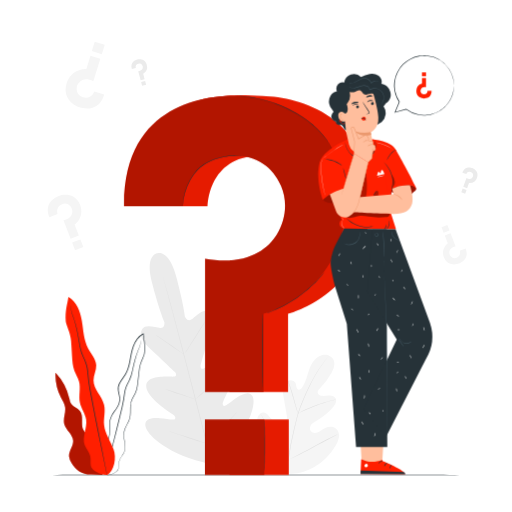
t = 0.00 s
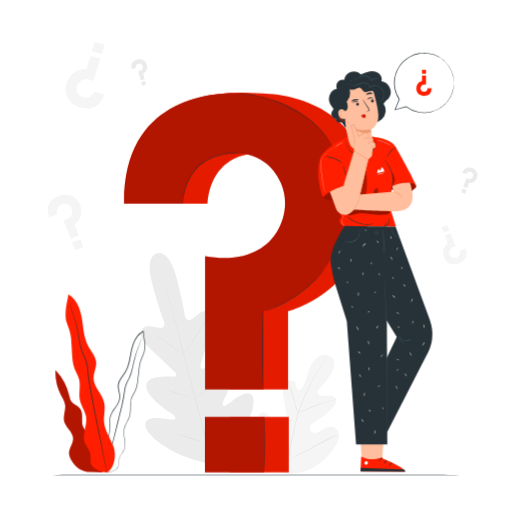
t = 0.38 s
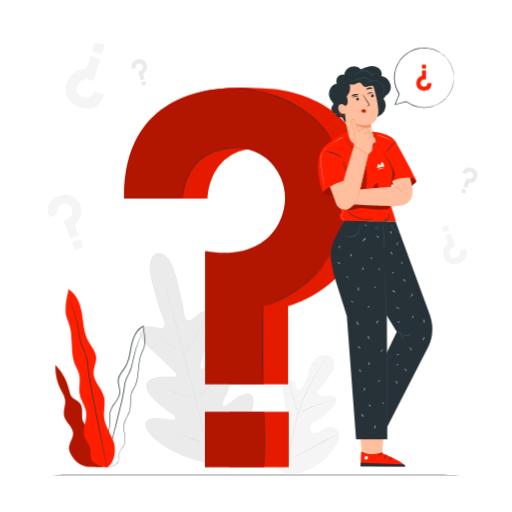
t = 1.13 s
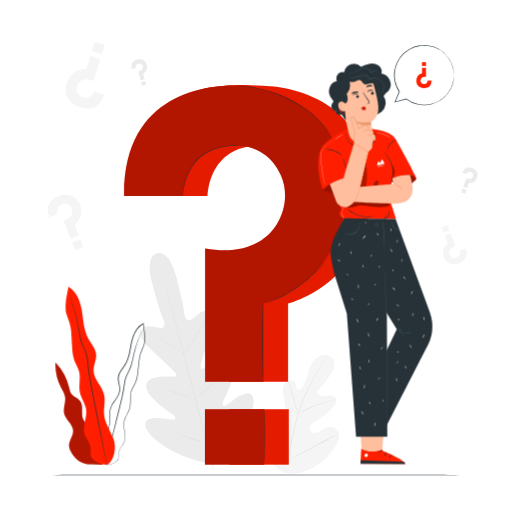
t = 1.50 s
t = 1.88 s: frame unchanged from t = 1.13 s, image omitted
t = 2.63 s: frame unchanged from t = 0.38 s, image omitted

The animated SVG that drew these frames (rendered in a browser with its animation timeline set to each time). Animation: 1 CSS @keyframes rule; one cycle of 3.00 s, repeats indefinitely.

<svg class="animated" id="freepik_stories-questions" xmlns="http://www.w3.org/2000/svg" viewBox="0 0 500 500" version="1.1" xmlns:xlink="http://www.w3.org/1999/xlink" xmlns:svgjs="http://svgjs.com/svgjs"><style>svg#freepik_stories-questions:not(.animated) .animable {opacity: 0;}svg#freepik_stories-questions.animated #freepik--Plant--inject-3 {animation: 3s Infinite  linear floating;animation-delay: 0s;}svg#freepik_stories-questions.animated #freepik--speech-bubble--inject-3 {animation: 3s Infinite  linear floating;animation-delay: 0s;}svg#freepik_stories-questions.animated #freepik--question-mark--inject-3 {animation: 3s Infinite  linear floating;animation-delay: 0s;}svg#freepik_stories-questions.animated #freepik--Character--inject-3 {animation: 3s Infinite  linear floating;animation-delay: 0s;}            @keyframes floating {                0% {                    opacity: 1;                    transform: translateY(0px);                }                50% {                    transform: translateY(-10px);                }                100% {                    opacity: 1;                    transform: translateY(0px);                }            }        </style><g id="freepik--background-complete--inject-3" class="animable" style="transform-origin: 256.551px 251.69px;"><path d="M278.44,462.06c-17.24-8.16-24.11-27.56-26.54-45.63-.41-3-1.27-6.12-.29-9s4-5.23,6.9-4.42c2.41.67,3.82,3.09,5.43,5a17.66,17.66,0,0,0,8.16,5.52c2.08.67,4.55.88,6.26-.48,2.34-1.87,2-5.49,1.52-8.47Q278.41,396.29,277,388a28.24,28.24,0,0,1-.59-9c.44-3,2.05-6,4.75-7.24s6.49-.23,7.58,2.59a28.31,28.31,0,0,1,.72,3.69c.29,1.23,1.1,2.5,2.33,2.65s2.3-.9,3.05-1.93c2.56-3.53,4-7.76,5.3-11.95s2.52-8.46,4.76-12.22,5.66-7,9.89-8,9.23.9,11,4.91.06,8.7-2,12.56A67.69,67.69,0,0,1,312.1,379.6a5.57,5.57,0,0,0-1.9,2.88c-.31,2.1,1.91,3.76,4,4.08,2.34.36,4.72-.28,7.09-.4s5.06.48,6.32,2.53c1.73,2.84-.28,6.47-2.43,9a58,58,0,0,1-15.23,12.6c-2.06,1.17-4.25,2.27-5.76,4.11s-2.12,4.7-.7,6.62,4.29,2.13,6.51,1.31,4.07-2.41,6.12-3.6c3.84-2.24,9.18-2.86,12.41.24a9.56,9.56,0,0,1,2.41,8.18,21.93,21.93,0,0,1-3.27,8.13,58.26,58.26,0,0,1-21.58,21.36c-8.95,4.9-17.61,7.29-27.64,5.43" style="fill: rgb(245, 245, 245); transform-origin: 291.123px 404.514px;" id="el8c42plqlow5" class="animable"></path><path d="M281.17,450a270.86,270.86,0,0,1,5.74-30.57l1.92-7.93c.63-2.61,1.26-5.19,2-7.67a136,136,0,0,1,5.26-14c1.89-4.38,3.84-8.48,5.69-12.29s3.66-7.33,5.44-10.46a107,107,0,0,1,9.48-14.16c1.25-1.58,2.26-2.77,2.95-3.57.33-.38.6-.68.79-.91s.28-.3.29-.29a3,3,0,0,1-.24.33l-.76.94c-.66.82-1.64,2-2.86,3.63a113.69,113.69,0,0,0-9.31,14.23c-1.75,3.14-3.53,6.66-5.37,10.47s-3.76,7.91-5.63,12.29a134.47,134.47,0,0,0-5.2,14c-.77,2.47-1.39,5-2,7.64l-1.92,7.94a277.08,277.08,0,0,0-5.77,30.5" style="fill: rgb(224, 224, 224); transform-origin: 300.95px 399.135px;" id="elp7i5ndxc68" class="animable"></path><path d="M291,403.79a5.79,5.79,0,0,1-.51-1.23c-.3-.79-.69-2-1.15-3.41-.92-2.9-2.06-6.95-3.3-11.41s-2.43-8.49-3.4-11.36c-.48-1.44-.88-2.61-1.16-3.4a7.35,7.35,0,0,1-.39-1.27,5.84,5.84,0,0,1,.59,1.19c.35.77.8,1.92,1.33,3.34,1.07,2.86,2.32,6.87,3.57,11.35s2.3,8.4,3.14,11.44c.39,1.38.71,2.54,1,3.47A7.53,7.53,0,0,1,291,403.79Z" style="fill: rgb(224, 224, 224); transform-origin: 286.045px 387.75px;" id="elk23piuq0in" class="animable"></path><path d="M328.15,390.13a7.55,7.55,0,0,1-1.5.45c-1,.25-2.37.61-4.09,1.11-3.45,1-8.16,2.48-13.29,4.38s-9.7,3.83-13,5.31c-1.64.73-2.95,1.36-3.86,1.79a8.72,8.72,0,0,1-1.43.62,7.51,7.51,0,0,1,1.33-.82c.88-.49,2.17-1.17,3.79-2,3.23-1.58,7.79-3.57,12.93-5.48a135,135,0,0,1,13.39-4.23c1.74-.46,3.16-.76,4.15-.95A8.54,8.54,0,0,1,328.15,390.13Z" style="fill: rgb(224, 224, 224); transform-origin: 309.565px 396.96px;" id="ela04eaohest" class="animable"></path><path d="M281.52,449.23a2.61,2.61,0,0,1-.34-.43l-.89-1.27c-.77-1.12-1.84-2.75-3.13-4.79-2.6-4.08-6-9.83-9.67-16.23s-7-12.17-9.53-16.29l-3-4.89-.8-1.33a1.91,1.91,0,0,1-.25-.48s.13.13.34.42.54.76.89,1.28c.77,1.11,1.84,2.74,3.14,4.79,2.59,4.08,6,9.82,9.67,16.22s7,12.17,9.52,16.3l3,4.88c.32.53.59,1,.8,1.33A1.85,1.85,0,0,1,281.52,449.23Z" style="fill: rgb(224, 224, 224); transform-origin: 267.715px 426.375px;" id="el5pmuk33bv3f" class="animable"></path><path d="M329.7,424.18a1.86,1.86,0,0,1-.47.3l-1.39.74-5.16,2.69c-4.36,2.28-10.34,5.49-16.94,9s-12.61,6.72-17,8.9c-2.2,1.09-4,2-5.24,2.53L282,449a2.32,2.32,0,0,1-.52.2,2.15,2.15,0,0,1,.47-.3l1.4-.74,5.16-2.7c4.35-2.27,10.33-5.48,16.93-9s12.62-6.71,17-8.89c2.2-1.09,4-2,5.24-2.53l1.44-.66A2,2,0,0,1,329.7,424.18Z" style="fill: rgb(224, 224, 224); transform-origin: 305.59px 436.69px;" id="el69dmp0ivxrv" class="animable"></path><path d="M153.4,247.41s-11.88,1.65-5.21,27.67,12.33,39.44,12.33,39.44.89,5.89-3.86,5.71-14.44-4-17.73,1.09c-3.4,5.32-.42,11.72,7,18.43s23.24,22,24.66,23.39,2.46,4.25-.8,4.64-26.38-2.32-27,8.73,23.21,26.33,25.78,28.05,3,3.06,2.4,4.56-8.26-.15-14.87-.66-14.37.08-14.2,6.48,12.69,22.6,49.19,34.64l17.29,4.47,12.77-12.58c25.7-28.59,28.51-48.86,25.48-54.5s-10-2.29-15.54,1.43-11.34,9-12.58,8-1.56-2.38-.18-5.15,14.47-27.87,8.43-37.15S202,358.64,199,359.91s-3.54-1.75-3-3.63,6.64-23,9.78-32.55,2.54-16.57-3.06-19.49c-5.4-2.81-11.89,5.35-15.93,7.87s-6.18-3-6.18-3-1.76-14.45-8.9-40.35-18.53-21.26-18.53-21.26" style="fill: rgb(235, 235, 235); transform-origin: 192.571px 350.614px;" id="elvoxzbupmdyp" class="animable"></path><path d="M208.37,458.35c-5.17-19-13.8-53-21.35-82.19s-14.41-55.51-19.49-74.57c-2.54-9.52-4.6-17.22-6-22.57-.7-2.65-1.25-4.72-1.63-6.14l-.42-1.6c-.09-.36-.12-.55-.12-.55s.07.17.18.53.26.91.46,1.59c.41,1.42,1,3.47,1.74,6.11,1.5,5.31,3.62,13,6.2,22.52,5.17,19,12.1,45.41,19.65,74.54s16.11,63.16,21.19,82.22" style="fill: rgb(224, 224, 224); transform-origin: 184.07px 364.54px;" id="ele40mwziz95" class="animable"></path><path d="M152.27,327.26a6.46,6.46,0,0,1,1.14.61c.71.42,1.73,1.06,3,1.86,2.49,1.61,5.88,3.92,9.57,6.53l9.42,6.72,2.87,2a5.68,5.68,0,0,1,1,.79,6.29,6.29,0,0,1-1.15-.61c-.71-.42-1.73-1.06-3-1.87-2.47-1.63-5.83-4-9.52-6.6l-9.47-6.65-2.88-2A5.87,5.87,0,0,1,152.27,327.26Z" style="fill: rgb(224, 224, 224); transform-origin: 165.77px 336.515px;" id="elw0i44kch9dd" class="animable"></path><path d="M180.72,344.94c-.13-.08,4.32-7.27,9.93-16.06s10.28-15.85,10.41-15.77-4.32,7.28-9.94,16.07S180.85,345,180.72,344.94Z" style="fill: rgb(224, 224, 224); transform-origin: 190.89px 329.025px;" id="el7zjm9fjqu7o" class="animable"></path><path d="M190.3,390.22a5.27,5.27,0,0,1,.95-.92l2.69-2.36c2.27-2,5.4-4.76,8.74-7.94s6.28-6.15,8.38-8.32c1-1,1.82-1.89,2.49-2.57a6.91,6.91,0,0,1,1-.91,5.25,5.25,0,0,1-.8,1.05c-.54.65-1.35,1.57-2.37,2.69-2,2.25-4.92,5.28-8.28,8.46s-6.52,5.92-8.86,7.84c-1.18,1-2.14,1.72-2.82,2.23A6.11,6.11,0,0,1,190.3,390.22Z" style="fill: rgb(224, 224, 224); transform-origin: 202.425px 378.71px;" id="eljfktnnrpcvk" class="animable"></path><path d="M161.05,379.89a5,5,0,0,1,1.18.29l3.17,1c2.66.85,6.33,2.06,10.37,3.42s7.69,2.64,10.32,3.59l3.11,1.14a5.4,5.4,0,0,1,1.11.49,4.61,4.61,0,0,1-1.18-.28l-3.17-1c-2.66-.85-6.33-2.06-10.37-3.43s-7.69-2.64-10.32-3.58l-3.11-1.15A4.53,4.53,0,0,1,161.05,379.89Z" style="fill: rgb(224, 224, 224); transform-origin: 175.68px 384.855px;" id="elcvm3gjwbzmv" class="animable"></path><path d="M164.43,420.94a7.94,7.94,0,0,1,1.51.38l4.06,1.24c3.42,1.07,8.13,2.58,13.33,4.29s9.89,3.27,13.28,4.44l4,1.4a10.22,10.22,0,0,1,1.45.59,7.91,7.91,0,0,1-1.52-.38l-4.06-1.24c-3.42-1.07-8.13-2.58-13.33-4.29s-9.89-3.28-13.27-4.44l-4-1.41A8.65,8.65,0,0,1,164.43,420.94Z" style="fill: rgb(224, 224, 224); transform-origin: 183.245px 427.11px;" id="eli3bh44ahep8" class="animable"></path><path d="M201.24,432.73a8.94,8.94,0,0,1,1.17-1.19l3.31-3.11c2.79-2.63,6.63-6.28,10.76-10.43s7.78-8,10.4-10.8l3.1-3.32a10.62,10.62,0,0,1,1.19-1.18,8.86,8.86,0,0,1-1,1.32c-.68.83-1.7,2-3,3.44-2.55,2.88-6.15,6.78-10.3,10.93s-8,7.77-10.88,10.33c-1.44,1.27-2.61,2.3-3.44,3A9.94,9.94,0,0,1,201.24,432.73Z" style="fill: rgb(224, 224, 224); transform-origin: 216.205px 417.715px;" id="elx7dvz06wpi" class="animable"></path><path d="M101.8,92.24l-9.76-3s-2.56,8.2-11.12,5.69a8.29,8.29,0,0,1-6.07-7.43A9.12,9.12,0,0,1,78,79.77c2.51-2.22,6.91-3.57,13.12-.36l6.87-22-9.65-3-4,12.89S69.7,66.57,65.05,81.48c-4.45,14.27,7.31,21.58,12.79,23.29C82,106.07,96.61,109.51,101.8,92.24Z" style="fill: rgb(245, 245, 245); transform-origin: 82.9326px 80.1759px;" id="el2j3yoce7so4" class="animable"></path><g id="elq6d7c9aqvys"><rect x="90.84" y="41.99" width="10.26" height="9.58" style="fill: rgb(245, 245, 245); transform-origin: 95.97px 46.78px; transform: rotate(-162.67deg);" class="animable" id="el4xrhaiprirj"></rect></g><path d="M128.73,67.4l3.91-1a3.43,3.43,0,0,1,2.53-4.23,3.28,3.28,0,0,1,3.6,1.21,3.61,3.61,0,0,1,.55,3.23c-.37,1.27-1.56,2.65-4.32,2.88l2.33,8.81,3.86-1-1.36-5.16a7.79,7.79,0,0,0,3.47-8.8c-1.5-5.72-7-5.69-9.17-5.12C132.45,58.61,126.84,60.52,128.73,67.4Z" style="fill: rgb(235, 235, 235); transform-origin: 135.971px 68.1374px;" id="eludl5f2ayp" class="animable"></path><g id="el24cfojd2ggp"><rect x="138.21" y="79.5" width="4.06" height="3.79" style="fill: rgb(235, 235, 235); transform-origin: 140.24px 81.395px; transform: rotate(-15.0049deg);" class="animable" id="ellf1wkkeq93l"></rect></g><path d="M451.54,168.61l3.8,1.37a3.44,3.44,0,0,1,4.5-2,3.26,3.26,0,0,1,2.26,3,3.63,3.63,0,0,1-1.38,3c-1,.83-2.79,1.28-5.19-.1l-3.11,8.57,3.76,1.36,1.82-5a7.81,7.81,0,0,0,7.87-5.26c2-5.56-2.51-8.65-4.64-9.42C459.6,163.49,453.9,161.88,451.54,168.61Z" style="fill: rgb(235, 235, 235); transform-origin: 458.955px 173.65px;" id="elo3y6sxuaq5" class="animable"></path><g id="elzh9xhz1fmbg"><rect x="451.01" y="184.77" width="4.06" height="3.79" style="fill: rgb(235, 235, 235); transform-origin: 453.04px 186.665px; transform: rotate(19.91deg);" class="animable" id="el4oi4trvz5ff"></rect></g><path d="M48.26,212.13l8-3.1s-2.6-6.75,4.37-9.58a7,7,0,0,1,7.9,1.73,7.73,7.73,0,0,1,1.94,6.73c-.5,2.78-2.7,6-8.49,7.11l7,18.13,8-3.06-4.1-10.62s10-7.18,5.31-19.48C73.64,188.23,62,189.57,57.53,191.3,54.08,192.63,42.64,198,48.26,212.13Z" style="fill: rgb(245, 245, 245); transform-origin: 63.087px 211.66px;" id="elsrvhw0m3u7" class="animable"></path><g id="el2l576fy2hch"><rect x="71.58" y="235.07" width="8.65" height="8.08" style="fill: rgb(245, 245, 245); transform-origin: 75.905px 239.11px; transform: rotate(-21.07deg);" class="animable" id="eljtiklwrisz"></rect></g><path d="M454.67,242.64l-5.7,2.19s1.84,4.79-3.1,6.79a5,5,0,0,1-5.6-1.22,5.47,5.47,0,0,1-1.37-4.77c.36-2,1.92-4.24,6-5L440,227.74l-5.64,2.17,2.9,7.53a11.79,11.79,0,0,0-3.76,13.8c3.21,8.33,11.43,7.39,14.63,6.16C450.55,256.45,458.65,252.65,454.67,242.64Z" style="fill: rgb(245, 245, 245); transform-origin: 444.193px 242.971px;" id="elsvejqpgxpba" class="animable"></path><g id="elfqltd1g5u9u"><rect x="432.01" y="220.66" width="6.13" height="5.72" style="fill: rgb(245, 245, 245); transform-origin: 435.075px 223.52px; transform: rotate(158.93deg);" class="animable" id="eljo7ifsju8rn"></rect></g></g><g id="freepik--Floor--inject-3" class="animable" style="transform-origin: 250px 463.77px;"><path d="M470.77,463.77c0,.15-98.85.26-220.76.26s-220.78-.11-220.78-.26,98.83-.26,220.78-.26S470.77,463.63,470.77,463.77Z" style="fill: rgb(38, 50, 56); transform-origin: 250px 463.77px;" id="elpm1gseu4f9" class="animable"></path></g><g id="freepik--Plant--inject-3" class="animable" style="transform-origin: 97.9208px 377.043px;"><path d="M92.64,437.8c1-3.68-1.47-7.37-4.17-10s-5.93-5.05-7.34-8.58c-2.28-5.72.78-13.12-3.1-17.89-2.29-2.8-6.39-3.74-8.42-6.74a15.23,15.23,0,0,1-1.83-5.35,54.32,54.32,0,0,0-13.53-25.32,47.22,47.22,0,0,0,5.31,24.4c1.57,3,3.51,5.92,4,9.27.85,5.43-2.19,11-.85,16.36,1.53,6.1,8.38,10.19,8.7,16.47.28,5.31-4.35,10-4,15.28A14.22,14.22,0,0,0,69.8,452c4.1,6.83,10.14,11.53,19.28,11.38l11.2.39Z" style="fill: #FF1F00; transform-origin: 77.2315px 413.845px;" id="eldgn2mgs6e9l" class="animable"></path><g id="eld7sek4wv5k"><g style="opacity: 0.3; transform-origin: 77.2315px 413.845px;" class="animable" id="elpmm5jusbkke"><path d="M92.64,437.8c1-3.68-1.47-7.37-4.17-10s-5.93-5.05-7.34-8.58c-2.28-5.72.78-13.12-3.1-17.89-2.29-2.8-6.39-3.74-8.42-6.74a15.23,15.23,0,0,1-1.83-5.35,54.32,54.32,0,0,0-13.53-25.32,47.22,47.22,0,0,0,5.31,24.4c1.57,3,3.51,5.92,4,9.27.85,5.43-2.19,11-.85,16.36,1.53,6.1,8.38,10.19,8.7,16.47.28,5.31-4.35,10-4,15.28A14.22,14.22,0,0,0,69.8,452c4.1,6.83,10.14,11.53,19.28,11.38l11.2.39Z" id="el7f3auw4ohz" class="animable" style="transform-origin: 77.2315px 413.845px;"></path></g></g><path d="M102.54,464a9,9,0,0,0,3.09-.06,19.27,19.27,0,0,0,3.63-.92,15.55,15.55,0,0,0,4.5-2.46,6.22,6.22,0,0,0,1.85-2.47,11.67,11.67,0,0,0,.52-3.34,32.52,32.52,0,0,1,.27-3.62,9.79,9.79,0,0,1,1.36-3.6c1.32-2.32,3.52-4.52,4.22-7.67s.22-6.45-.3-9.81-1-7,.26-10.52,3.66-6.67,4.89-10.61.65-8.28.91-12.51a16.5,16.5,0,0,1,1.46-6.22c.9-2,2.16-3.85,3.14-5.93,2-4.22,2.34-9,2.88-13.69.27-2.36.53-4.75.8-7.15a35.54,35.54,0,0,1,1.25-7.17,64.16,64.16,0,0,1,2.68-6.93,24.09,24.09,0,0,0,1.3-3.61,36.45,36.45,0,0,0,.36-3.86,45.81,45.81,0,0,0-.3-7.75c-.3-2.58-.77-5.14-1.05-7.73,0-.16,0-.31,0-.45l-.06-.51-.45.22a17.3,17.3,0,0,0-6,5.09,27.65,27.65,0,0,0-3.71,6.83c-1.87,4.81-2.54,9.85-3.48,14.66s-2.14,9.54-4.6,13.54c-1.23,2-2.72,3.82-4,5.76a15.78,15.78,0,0,0-2.78,6.38c-.67,4.74,1.94,8.9,1.4,13.1a14.49,14.49,0,0,1-2,5.81c-1,1.79-2.21,3.45-3.35,5.11a32.76,32.76,0,0,0-3,5.17,16.27,16.27,0,0,0-1.38,5.61c-.27,3.78.26,7.36,0,10.74a24.75,24.75,0,0,1-2.77,9.21c-1.35,2.75-2.86,5.24-4.12,7.66-.63,1.2-1.22,2.38-1.7,3.57a17.87,17.87,0,0,0-1,3.54,22.2,22.2,0,0,0-.08,6.39,16.11,16.11,0,0,0,3.2,8.15,8.11,8.11,0,0,0,.91,1,4.55,4.55,0,0,0,.73.62c.42.31.64.45.64.45a13.93,13.93,0,0,1-2.17-2.14,16.15,16.15,0,0,1-3-8.1,22.09,22.09,0,0,1,.14-6.3,17,17,0,0,1,1-3.45,36.53,36.53,0,0,1,1.71-3.52c1.27-2.4,2.79-4.88,4.17-7.65a25,25,0,0,0,2.86-9.37c.3-3.45-.22-7.05.06-10.73a16.06,16.06,0,0,1,1.35-5.43,32.62,32.62,0,0,1,3-5.06c1.14-1.66,2.35-3.32,3.39-5.15a15,15,0,0,0,2.14-6.05c.54-4.47-2.05-8.65-1.38-13.06a15.33,15.33,0,0,1,2.69-6.1c1.27-1.91,2.77-3.73,4-5.78,2.55-4.11,3.78-8.93,4.71-13.76s1.62-9.83,3.46-14.55a26.91,26.91,0,0,1,3.61-6.64,16.59,16.59,0,0,1,5.77-4.88l-.51-.29c0,.15,0,.3.05.46.28,2.62.75,5.18,1,7.74a44.36,44.36,0,0,1,.29,7.63,37.37,37.37,0,0,1-.34,3.74,22.5,22.5,0,0,1-1.26,3.49,66.05,66.05,0,0,0-2.7,7,36.3,36.3,0,0,0-1.26,7.28c-.26,2.41-.53,4.8-.79,7.16-.54,4.71-.89,9.41-2.8,13.48-1,2-2.2,3.91-3.13,5.95a17.11,17.11,0,0,0-1.5,6.45c-.25,4.32.31,8.55-.86,12.37s-3.6,7-4.83,10.61-.78,7.43-.24,10.78,1.08,6.65.36,9.62-2.78,5.19-4.12,7.57a10.19,10.19,0,0,0-1.39,3.75,31.48,31.48,0,0,0-.24,3.66,11.2,11.2,0,0,1-.48,3.26,5.89,5.89,0,0,1-1.73,2.35,15.41,15.41,0,0,1-4.39,2.48,19.39,19.39,0,0,1-3.59,1,13.76,13.76,0,0,1-2.27.22C102.81,464,102.54,464,102.54,464Z" style="fill: rgb(38, 50, 56); transform-origin: 119.323px 394.758px;" id="elj9emqxqphwd" class="animable"></path><path d="M137.92,332.1a1.2,1.2,0,0,0-.11.34l-.24,1c-.22.89-.49,2.22-.91,3.88s-1.45,3.54-2.32,5.85a83.47,83.47,0,0,0-2.66,7.94c-.86,3-1.61,6.3-2.41,9.86a41.47,41.47,0,0,1-3.58,10.93c-.92,1.82-2,3.66-2.77,5.68a26.05,26.05,0,0,0-1.61,6.42,131.08,131.08,0,0,1-2.42,13.55c-2.24,9.17-4.38,17.91-6.33,25.87s-3.79,15.08-5.31,21.1-2.67,10.82-3.51,14.25c-.39,1.64-.7,2.93-.92,3.88-.09.41-.17.74-.23,1a1.85,1.85,0,0,0,0,.35,1.31,1.31,0,0,0,.13-.33c.07-.27.17-.59.29-1,.25-.93.6-2.22,1.05-3.85.9-3.4,2.17-8.23,3.74-14.18s3.4-13.15,5.45-21.06,4.13-16.71,6.39-25.89A124.72,124.72,0,0,0,122,384.1a25.83,25.83,0,0,1,1.56-6.27c.79-2,1.8-3.79,2.72-5.63,2-3.65,2.79-7.57,3.58-11.1s1.49-6.87,2.31-9.85,1.68-5.64,2.54-7.94,1.81-4.2,2.22-5.92.6-3,.78-3.92q.1-.62.18-1C137.92,332.22,137.94,332.1,137.92,332.1Z" style="fill: rgb(38, 50, 56); transform-origin: 120.255px 398.05px;" id="elr4d0o8c1ptn" class="animable"></path><path d="M104.52,464.05c7.31-4.35,9.41-17.55,6.36-25.49s-8.39-15.2-9.21-23.67c-.64-6.51,1.5-13.19,0-19.55-2.05-8.59-10.43-15.24-10.33-24.07.05-4.95,2.87-9.61,2.64-14.56-.27-6.06-4.93-10.88-7.81-16.22-4.42-8.19-4.71-17.86-6.22-27s-5-19-13.14-23.51c-1.2,7.79-3.25,13.13-2.61,23.68.24,3.79,4.64,11,5.24,19.35.36,5,.6,9.94.91,14.9s.61,9.76,2.34,14.28c1.33,3.47,3.46,6.62,4.45,10.2,1.85,6.73-.59,14,.91,20.84,1.27,5.78,5.27,10.75,6.09,16.61,1.14,8.23-4.18,16.79-1.46,24.64,1.36,3.9,4.56,7,5.47,11.05.71,3.12-.06,6.43.58,9.56,1,5.06,10.66,9,15.81,8.67" style="fill: #FF1F00; transform-origin: 88.1561px 377.015px;" id="eleqb56zqlvo6" class="animable"></path><path d="M68.81,297.67a2.37,2.37,0,0,0,0,.44c0,.33.1.75.16,1.28.17,1.13.36,2.78.74,4.92s1.52,4.56,2.4,7.48,1.86,6.26,2.68,10,1.54,7.91,2.27,12.38,1.53,9.34,3.75,14c1,2.33,2.18,4.67,3,7.17a32.35,32.35,0,0,1,1.54,7.9,158.1,158.1,0,0,0,2.15,17c2.24,11.54,4.37,22.53,6.31,32.54s3.89,18.94,5.45,26.5,2.84,13.6,3.73,17.86l1,4.85c.12.52.21.93.29,1.25a2.49,2.49,0,0,0,.12.43,1.83,1.83,0,0,0,0-.44c-.06-.33-.13-.74-.22-1.27-.22-1.16-.53-2.8-.92-4.88-.84-4.27-2-10.37-3.51-17.9s-3.3-16.56-5.29-26.53-4-21-6.25-32.53a159.51,159.51,0,0,1-2.16-17,32.82,32.82,0,0,0-1.59-8.06c-.89-2.54-2.06-4.89-3.09-7.21-2.2-4.59-3-9.38-3.76-13.83s-1.49-8.63-2.36-12.39-1.82-7.12-2.8-10-2.07-5.32-2.51-7.41-.65-3.77-.86-4.88c-.1-.52-.18-.94-.24-1.27A3.39,3.39,0,0,0,68.81,297.67Z" style="fill: rgb(38, 50, 56); transform-origin: 86.6065px 380.67px;" id="el4zrqa8l48vi" class="animable"></path></g><g id="freepik--speech-bubble--inject-3" class="animable" style="transform-origin: 414.007px 83.4531px;"><path d="M421.47,88.77h-4A3.39,3.39,0,0,1,414,92.18a3.22,3.22,0,0,1-3.12-2.06,3.56,3.56,0,0,1,.28-3.22c.68-1.12,2.16-2.13,4.84-1.66v-9h-3.93v5.26A7.68,7.68,0,0,0,406.56,89c0,5.82,5.22,7.17,7.46,7.17C415.73,96.21,421.55,95.8,421.47,88.77Z" style="fill: #FF1F00; transform-origin: 414.015px 86.2061px;" id="el3cnrg06dqi3" class="animable"></path><g id="elfgu10dby50q"><rect x="412.04" y="70.69" width="3.99" height="3.73" style="fill: #FF1F00; transform-origin: 414.035px 72.555px; transform: rotate(180deg);" class="animable" id="el29buptb3n3k"></rect></g><path d="M443.28,83.45a3.26,3.26,0,0,0,0-.51c0-.36,0-.85,0-1.48,0-.32,0-.69-.05-1.09s-.11-.84-.18-1.3-.14-1-.22-1.53l-.42-1.7a27.74,27.74,0,0,0-3.6-8.25,29.09,29.09,0,0,0-21.89-13.38,29.4,29.4,0,0,0-4-.08c-.67,0-1.36,0-2,.13l-2.06.31a29.69,29.69,0,0,0-8.12,2.77,31.68,31.68,0,0,0-7.29,5.31,30.35,30.35,0,0,0-5.49,7.64A27.73,27.73,0,0,0,385,79.6a18.87,18.87,0,0,0-.21,2.49,21,21,0,0,0-.05,2.51,29.51,29.51,0,0,0,4.85,15.05l0-.31c-1.39,3.47-2.76,6.88-4.1,10.2l-.24.61.63-.18,10.9-3-.26-.06A29.18,29.18,0,0,0,409,112.37a26,26,0,0,0,6.38.39,19.47,19.47,0,0,0,3.07-.29l1.49-.23c.49-.09,1-.24,1.44-.35A29.17,29.17,0,0,0,438,100.5a27.83,27.83,0,0,0,3.57-6.77c.19-.53.37-1,.54-1.52s.26-1,.37-1.45.23-.91.33-1.33.13-.83.19-1.22c.09-.77.23-1.45.26-2s0-1.08,0-1.5,0-.68,0-.91,0-.31,0-.31a1.05,1.05,0,0,0,0,.31c0,.23,0,.53-.07.91s-.06.91-.1,1.49-.19,1.26-.31,2a29,29,0,0,1-21.51,23.2c-.47.11-.94.25-1.42.34l-1.47.22a19.93,19.93,0,0,1-3,.27,26.63,26.63,0,0,1-6.26-.41,28.85,28.85,0,0,1-12.19-5.37l-.12-.1-.15,0-10.91,3,.38.43,4.11-10.19.06-.16-.09-.15a28.76,28.76,0,0,1-4.12-9.79,29.3,29.3,0,0,1-.62-4.92,20,20,0,0,1,.05-2.45,16.37,16.37,0,0,1,.2-2.43,27.06,27.06,0,0,1,2.79-9.11,30.11,30.11,0,0,1,5.35-7.48A30.88,30.88,0,0,1,401,57.89a28.79,28.79,0,0,1,7.95-2.75l2-.31c.67-.1,1.34-.09,2-.14a29.9,29.9,0,0,1,3.91.07,28.78,28.78,0,0,1,21.63,13,27.69,27.69,0,0,1,3.66,8.12l.45,1.68c.09.53.17,1,.25,1.5s.14.9.21,1.3.05.76.08,1.08c0,.62.08,1.11.11,1.47A1.69,1.69,0,0,0,443.28,83.45Z" style="fill: rgb(38, 50, 56); transform-origin: 414.007px 83.4531px;" id="el1teqi4i1qzq" class="animable"></path></g><g id="freepik--question-mark--inject-3" class="animable" style="transform-origin: 241.25px 278.424px;"><path d="M145.07,201.38h57.75s0-48.49,50.39-49.35c26.17-.46,39.74,16.69,45.26,29.82,6.4,15.25,4.46,32.63-4.12,46.78-9.79,16.15-30.89,32.38-69.81,25.52l-.37,128.67h57.11V306.54s80.09-20.7,80.09-109c0-84.45-68.29-102.69-105-103.87-20.42-.65-27.82-1.53-53.08,2.06C171.1,100.33,144.39,137.71,145.07,201.38Z" style="fill: #FF1F00; transform-origin: 253.214px 237.949px;" id="elfsw9l2mjfh4" class="animable"></path><rect x="224.01" y="409.64" width="57.96" height="54.13" style="fill: #FF1F00; transform-origin: 252.99px 436.705px;" id="eltbdl0cyi2vb" class="animable"></rect><g id="elg6wr0qnnvs"><rect x="224.01" y="409.64" width="57.96" height="54.13" style="opacity: 0.1; transform-origin: 252.99px 436.705px;" class="animable" id="el5fk8cx8a92w"></rect></g><g id="elfim1arztl1f"><path d="M145.07,201.38h57.75s0-48.49,50.39-49.35c26.17-.46,39.74,16.69,45.26,29.82,6.4,15.25,4.46,32.63-4.12,46.78-9.79,16.15-30.89,32.38-69.81,25.52l-.37,128.67h57.11V306.54s80.09-20.7,80.09-109c0-84.45-68.29-102.69-105-103.87-20.42-.65-27.82-1.53-53.08,2.06C171.1,100.33,144.39,137.71,145.07,201.38Z" style="opacity: 0.1; transform-origin: 253.214px 237.949px;" class="animable" id="elkg55km018oq"></path></g><path d="M121.14,201.38H178.9s0-48.49,50.39-49.35c26.17-.46,39.74,16.69,45.25,29.82,6.41,15.25,4.47,32.63-4.11,46.78-9.79,16.15-31.26,30.83-70.18,24V382.82h57.11V306.54s80.09-20.7,80.09-109c0-84.45-75.74-104.06-108.15-104.06C204.51,93.51,120.05,99.5,121.14,201.38Z" style="fill: #FF1F00; transform-origin: 229.29px 238.15px;" id="elyx0ylzi16pm" class="animable"></path><g id="elqwj35ruigw"><path d="M121.14,201.38H178.9s0-48.49,50.39-49.35c26.17-.46,39.74,16.69,45.25,29.82,6.41,15.25,4.47,32.63-4.11,46.78-9.79,16.15-31.26,30.83-70.18,24V382.82h57.11V306.54s80.09-20.7,80.09-109c0-84.45-75.74-104.06-108.15-104.06C204.51,93.51,120.05,99.5,121.14,201.38Z" style="opacity: 0.3; transform-origin: 229.29px 238.15px;" class="animable" id="elwtoss5mlgj"></path></g><rect x="200.09" y="409.64" width="57.96" height="54.13" style="fill: #FF1F00; transform-origin: 229.07px 436.705px;" id="ely1fr7583rk" class="animable"></rect><g id="el6nku9xkndia"><rect x="200.09" y="409.64" width="57.96" height="54.13" style="opacity: 0.3; transform-origin: 229.07px 436.705px;" class="animable" id="elxz7kpirfzlr"></rect></g><path d="M235.81,152.29a5,5,0,0,1-.86,0c-.57,0-1.39-.19-2.46-.2a49.89,49.89,0,0,0-9.06.38,64.18,64.18,0,0,0-13.07,3.07,55.92,55.92,0,0,0-7.28,3.14,38.48,38.48,0,0,0-7.13,4.61,35.24,35.24,0,0,0-5.83,6.16,60.36,60.36,0,0,0-4.37,6.62,59.19,59.19,0,0,0-5.17,12.38,50.35,50.35,0,0,0-1.74,8.9c-.12,1.06-.15,1.9-.18,2.46a4.55,4.55,0,0,1-.08.86,4.78,4.78,0,0,1,0-.86c0-.57,0-1.41.09-2.48a46,46,0,0,1,1.59-9,57.6,57.6,0,0,1,5.1-12.52,59.89,59.89,0,0,1,4.39-6.69,35,35,0,0,1,5.9-6.25,38.76,38.76,0,0,1,7.22-4.67A56,56,0,0,1,210.2,155a62.82,62.82,0,0,1,13.19-3,46,46,0,0,1,9.11-.21,21.56,21.56,0,0,1,2.46.3A6.21,6.21,0,0,1,235.81,152.29Z" style="fill: rgb(38, 50, 56); transform-origin: 207.185px 176.163px;" id="el8pbcyhc9xz" class="animable"></path><path d="M322.83,142s-.07-.07-.19-.22-.3-.41-.5-.7l-1.91-2.7c-.41-.58-.85-1.25-1.37-1.94l-1.8-2.19L315,131.72c-.75-.88-1.63-1.73-2.51-2.66s-1.78-1.92-2.8-2.87-2.11-1.92-3.23-2.92c-.56-.5-1.11-1-1.71-1.53l-1.86-1.47c-1.27-1-2.53-2-3.9-3a125.71,125.71,0,0,0-18.93-11.18l-5.27-2.38-5.23-2c-1.71-.71-3.45-1.21-5.13-1.77s-3.32-1.13-5-1.52l-4.78-1.25c-1.55-.41-3.09-.66-4.56-1s-2.89-.64-4.28-.81l-4-.58c-2.53-.43-4.85-.52-6.87-.72-1-.08-2-.19-2.83-.23l-2.38-.06-3.3-.11-.86,0-.29,0a.94.94,0,0,1,.29,0l.86,0h3.3l2.39,0c.87,0,1.82.12,2.84.19,2,.17,4.36.24,6.89.65l4,.54c1.39.16,2.81.52,4.29.79s3,.55,4.59,1l4.8,1.24c1.66.38,3.3,1,5,1.51s3.43,1,5.14,1.76l5.26,2,5.3,2.39a122.56,122.56,0,0,1,19,11.26c1.38,1,2.64,2.07,3.91,3.06L305,121.4c.6.5,1.15,1,1.71,1.54l3.22,3c1,1,1.9,2,2.79,2.91s1.74,1.8,2.49,2.69l2,2.55,1.78,2.22c.51.7.94,1.38,1.34,2,.78,1.17,1.39,2.09,1.82,2.75l.47.73A1.15,1.15,0,0,1,322.83,142Z" style="fill: rgb(38, 50, 56); transform-origin: 274.055px 117.824px;" id="elzloov3hflio" class="animable"></path><path d="M316.81,266a3.09,3.09,0,0,1-.43.6L315,268.23c-.57.73-1.29,1.6-2.18,2.57s-1.84,2.11-3,3.29-2.4,2.5-3.81,3.83-2.94,2.73-4.57,4.19a124.88,124.88,0,0,1-23.36,16.11c-1.94,1-3.77,2-5.54,2.77s-3.42,1.56-4.94,2.2-2.92,1.17-4.14,1.64-2.29.85-3.17,1.13l-2,.65a3.49,3.49,0,0,1-.72.2,3.57,3.57,0,0,1,.68-.3l2-.74c.87-.31,1.92-.71,3.13-1.21s2.61-1,4.11-1.71,3.16-1.38,4.89-2.25,3.58-1.79,5.51-2.8c3.81-2.1,7.92-4.56,12.07-7.4s7.88-5.83,11.2-8.65c1.63-1.44,3.19-2.79,4.58-4.15s2.69-2.59,3.84-3.77,2.16-2.27,3.06-3.23,1.64-1.8,2.24-2.5l1.4-1.59A4.54,4.54,0,0,1,316.81,266Z" style="fill: rgb(38, 50, 56); transform-origin: 287.19px 286.405px;" id="el0jlz7u1pemb4" class="animable"></path><path d="M256.35,378.28c-.15,0-.27-16.06-.27-35.87s.12-35.88.27-35.88.26,16.06.26,35.88S256.49,378.28,256.35,378.28Z" style="fill: rgb(38, 50, 56); transform-origin: 256.345px 342.405px;" id="eltleqdgbjcv" class="animable"></path><path d="M258.55,460.1c-.15,0-.26-11.27-.26-25.17s.11-25.18.26-25.18.26,11.27.26,25.18S258.69,460.1,258.55,460.1Z" style="fill: rgb(38, 50, 56); transform-origin: 258.55px 434.925px;" id="elisxer0uljp9" class="animable"></path></g><g id="freepik--Character--inject-3" class="animable" style="transform-origin: 366.375px 267.526px;"><path d="M315.4,193.71c-1,2,2.73,3.64,4.88,4.29a19.62,19.62,0,0,0,6.71.46c3-.16,6.07-.44,8.66-1.92a13.82,13.82,0,0,0,5.22-5.85,41.15,41.15,0,0,0,2.65-7.49S319.89,184.74,315.4,193.71Z" style="fill: #FF1F00; transform-origin: 329.377px 190.883px;" id="elokhlvlizeei" class="animable"></path><g id="elsd67ur5sxf"><g style="opacity: 0.4; transform-origin: 329.377px 190.883px;" class="animable" id="elvkgw04dits"><path d="M315.4,193.71c-1,2,2.73,3.64,4.88,4.29a19.62,19.62,0,0,0,6.71.46c3-.16,6.07-.44,8.66-1.92a13.82,13.82,0,0,0,5.22-5.85,41.15,41.15,0,0,0,2.65-7.49S319.89,184.74,315.4,193.71Z" id="el3gf05vjgz33" class="animable" style="transform-origin: 329.377px 190.883px;"></path></g></g><path d="M382.14,187.31a22.68,22.68,0,0,0,13.34,4.18,9.43,9.43,0,0,0,6.35-2c.77-.71,1.35-1.61,2.14-2.29.54-.46,1.17-.81,1.68-1.3a2.15,2.15,0,0,0,.73-1.9A3.93,3.93,0,0,0,405,181.8c-2.71-1.54-5.95-1.48-9.07-1.41a31.21,31.21,0,0,0-9.15,1.79c-2.42.82-4.95,2-6.18,4.2" style="fill: #FF1F00; transform-origin: 393.499px 185.933px;" id="el3qiue93b6lz" class="animable"></path><g id="elb1sgbkeq296"><g style="opacity: 0.4; transform-origin: 393.499px 185.94px;" class="animable" id="elmzqd9c6dlkr"><path d="M406.38,184a4.15,4.15,0,0,0-1.77-2c-2.71-1.54-5.56-1.68-8.68-1.61a31.21,31.21,0,0,0-9.15,1.79c-2.42.82-4.95,2-6.18,4.2l1.54.93a22.68,22.68,0,0,0,13.34,4.18,9.43,9.43,0,0,0,6.35-2c.77-.71,1.35-1.61,2.14-2.29.54-.46,1.17-.81,1.68-1.3A2.15,2.15,0,0,0,406.38,184Z" id="eltxosseph0z" class="animable" style="transform-origin: 393.499px 185.94px;"></path></g></g><path d="M336,223.2l49.85.66a.65.65,0,0,0,.62-.84l-5.85-18.24s.86-9.12,2.05-20.08c1.81-16.65,4.22-37.58,4.25-37.52-3.41-9.56-23.53-11.18-23.53-11.18l-22.93,1.36-.8-1.35-6.6,3.07a30.13,30.13,0,0,0-4.14,2.34c-4.36,2.91-14.86,9.6-16.78,17.05-4.43,17.25,3.07,36.5,3.07,36.5l4.82-3.77a33.84,33.84,0,0,1,3.82-2.55l9.66,25.89a4.57,4.57,0,0,0-2.1,3.32c-.08,2.1,1,4.62,4.59,5.34" style="fill: #FF1F00; transform-origin: 348.83px 179.93px;" id="elcswuh9y9ee" class="animable"></path><g id="elaen6kyq69kw"><g style="opacity: 0.3; transform-origin: 354.579px 180.309px;" class="animable" id="el8mzqhhg379a"><path d="M357.39,192.68c1.58-8.5.75-17.24-.1-25.84-2.76,7-2.66,15-5.59,21.94a9.4,9.4,0,0,0-.78,2.31,2.59,2.59,0,0,0,.66,2.26c.8.73,2,.33,3.06.21a11.94,11.94,0,0,0,2.75-.88" id="el7pfn5xv9mgn" class="animable" style="transform-origin: 354.579px 180.309px;"></path></g></g><g id="elubggciixgi"><g style="opacity: 0.4; transform-origin: 359.525px 209.392px;" class="animable" id="el9cksr9t6p26"><path d="M339,212.36c4,1.39,8.26-1.2,12.49-1.66,2.8-.3,5.6.34,8.38.79a62.86,62.86,0,0,0,17,.42,6.52,6.52,0,0,0,2.5-.65,3,3,0,0,0,1.31-2.48c-9.42-1-18.83-1.54-28.25-2.51a17.64,17.64,0,0,0-7.06.23c-2.84.88-5,3.11-7,5.32" id="elw0k8j9jz0i" class="animable" style="transform-origin: 359.525px 209.392px;"></path></g></g><path d="M404.94,180.72c-4.07-9.17-18.42-34.53-18.42-34.53l-11.11,13.93L378,187.47s5.87-6.55,22.28-6.68a8,8,0,0,1,6.1,3.22Z" style="fill: #FF1F00; transform-origin: 390.895px 166.83px;" id="el0zlih2c5wu7" class="animable"></path><path d="M338.23,175.87a37.71,37.71,0,0,1-1.88-6,37.89,37.89,0,0,1-1.36-6.11,39.68,39.68,0,0,1,1.87,6A38.64,38.64,0,0,1,338.23,175.87Z" style="fill: rgb(38, 50, 56); transform-origin: 336.61px 169.815px;" id="elbyefo1vvlkw" class="animable"></path><path d="M374.57,158.27a6.59,6.59,0,0,1,1,.87,29,29,0,0,1,2.48,2.72,26.41,26.41,0,0,1,5.31,10.86,20.49,20.49,0,0,1,.31,6.7c-.25,2.05-.64,3.85-.9,5.37s-.42,2.76-.5,3.62a6.7,6.7,0,0,1-.14,1.33,6,6,0,0,1-.06-1.35,32.42,32.42,0,0,1,.34-3.66c.21-1.53.56-3.35.79-5.36a20.69,20.69,0,0,0-.35-6.54,27.57,27.57,0,0,0-5.09-10.74C375.93,159.63,374.49,158.35,374.57,158.27Z" style="fill: rgb(38, 50, 56); transform-origin: 379.19px 174.005px;" id="el5gegz6yv3k6" class="animable"></path><path d="M364.39,221a4.26,4.26,0,0,1-1.09.32,9.73,9.73,0,0,1-1.3.25c-.51.07-1.09.18-1.74.21a25.07,25.07,0,0,1-4.58,0,29.57,29.57,0,0,1-5.5-1.1,30,30,0,0,1-5.16-2.21,26.39,26.39,0,0,1-3.79-2.57c-.52-.4-.94-.82-1.32-1.17a11.52,11.52,0,0,1-.93-.94,3.91,3.91,0,0,1-.71-.88c.07-.07,1.14,1.13,3.19,2.7a28.77,28.77,0,0,0,3.79,2.44,31.79,31.79,0,0,0,5.08,2.13,31.34,31.34,0,0,0,5.4,1.12,29.61,29.61,0,0,0,4.5.14C362.8,221.3,364.37,220.92,364.39,221Z" style="fill: rgb(38, 50, 56); transform-origin: 351.33px 217.396px;" id="el5qztubb9pug" class="animable"></path><path d="M379.78,215.32a3.48,3.48,0,0,1,.39,1.46,9,9,0,0,1-.27,3.64,6.32,6.32,0,0,1-2,3.1c-.73.61-1.29.8-1.32.75s.44-.38,1.07-1a7.08,7.08,0,0,0,1.71-3C380.16,217.63,379.59,215.33,379.78,215.32Z" style="fill: rgb(38, 50, 56); transform-origin: 378.412px 219.799px;" id="eli844knguzl" class="animable"></path><path d="M377.07,218.84a5.42,5.42,0,0,1-2.14,5.52c-.11-.11.82-1.1,1.4-2.63S376.92,218.85,377.07,218.84Z" style="fill: rgb(38, 50, 56); transform-origin: 376.054px 221.6px;" id="elq5rumrprct9" class="animable"></path><path d="M368.15,185.94a21.23,21.23,0,0,1-1.78,2.56,20.49,20.49,0,0,1-1.75,2.58,6.41,6.41,0,0,1,1.32-2.88A6.31,6.31,0,0,1,368.15,185.94Z" style="fill: rgb(38, 50, 56); transform-origin: 366.385px 188.51px;" id="eljpzhjskda08" class="animable"></path><path d="M333.93,161.72a25.09,25.09,0,0,1-2.21-1.46,28.39,28.39,0,0,0-11.81-4.41,22.28,22.28,0,0,1-2.63-.35,9.76,9.76,0,0,1,2.67,0,23.88,23.88,0,0,1,12,4.47A9.54,9.54,0,0,1,333.93,161.72Z" style="fill: rgb(38, 50, 56); transform-origin: 325.605px 158.564px;" id="el98qjnxx0vre" class="animable"></path><path d="M386.52,145.86a43.23,43.23,0,0,0-5,4.73,43,43,0,0,0-3.79,5.78,6.1,6.1,0,0,1,.69-1.94,20.17,20.17,0,0,1,2.7-4.18,19.64,19.64,0,0,1,3.66-3.37A5.88,5.88,0,0,1,386.52,145.86Z" style="fill: rgb(38, 50, 56); transform-origin: 382.125px 151.115px;" id="elrnts1aqnlp" class="animable"></path><path d="M365.94,137.62a2.19,2.19,0,0,1,.22.46,8.92,8.92,0,0,1,.47,1.4,11.77,11.77,0,0,1,0,5.42,13.34,13.34,0,0,1-4.08,6.89,13.85,13.85,0,0,1-9.2,3.28A15.61,15.61,0,0,1,344,152a17.71,17.71,0,0,1-5.11-6.19,18.75,18.75,0,0,1-1.7-5.15,11.26,11.26,0,0,1-.18-1.46,1.61,1.61,0,0,1,0-.52s.11.7.39,1.94a20.39,20.39,0,0,0,1.83,5,17.72,17.72,0,0,0,5.07,6,15.28,15.28,0,0,0,9,3,13.52,13.52,0,0,0,8.89-3.12,13.2,13.2,0,0,0,4-6.62,12.2,12.2,0,0,0,.18-5.28C366.18,138.28,365.88,137.64,365.94,137.62Z" style="fill: rgb(38, 50, 56); transform-origin: 351.968px 146.346px;" id="elbq3jk6ro39l" class="animable"></path><g id="ely4r3kyaibd"><g style="opacity: 0.3; transform-origin: 367.07px 188.752px;" class="animable" id="elnzcr5mmit7k"><path d="M369.44,187.71c0-.5-.08-1.09-.52-1.34a1,1,0,0,0-.9,0,2.47,2.47,0,0,0-.73.6,12.27,12.27,0,0,0-2.67,4.27l4.9-.43C369.49,189.8,369.47,188.74,369.44,187.71Z" id="elsx9scagh5va" class="animable" style="transform-origin: 367.07px 188.752px;"></path></g></g><g id="el9ug3eecabyq"><g style="opacity: 0.3; transform-origin: 383.952px 177.585px;" class="animable" id="elkzves0zeqp"><path d="M385.71,177.4a16.07,16.07,0,0,0-3.56-7.6c2.12,6.92,1.41,10.83.22,15.57l.26-.66C384,181.94,386.08,180.2,385.71,177.4Z" id="elkfjo6uezn28" class="animable" style="transform-origin: 383.952px 177.585px;"></path></g></g><polygon points="375.92 409.86 372.93 454.71 353.43 454.48 350.36 407.85 375.92 409.86" style="fill: rgb(255, 190, 157); transform-origin: 363.14px 431.28px;" id="elfcl9a6lo5t" class="animable"></polygon><path d="M373.48,448.81v1.3s22,8.84,22.21,13L352,462.87l.68-14.53C359.19,451.39,366,451.77,373.48,448.81Z" style="fill: #FF1F00; transform-origin: 373.845px 455.725px;" id="el99i38knh3lg" class="animable"></path><path d="M357.11,453a1.78,1.78,0,0,0-1.24,2,1.7,1.7,0,0,0,2,1.25,1.87,1.87,0,0,0,1.3-2.15,1.77,1.77,0,0,0-2.22-1.07" style="fill: rgb(255, 255, 255); transform-origin: 357.525px 454.613px;" id="elv2kvuj043h" class="animable"></path><path d="M352,462.87l.16-3.49L394,460.9s1.94.86,1.71,2.22Z" style="fill: rgb(38, 50, 56); transform-origin: 373.864px 461.25px;" id="elg3xvpbvh1n" class="animable"></path><path d="M373.64,450.23c0,.21-1.08.3-2.13,1s-1.62,1.57-1.81,1.49.13-1.32,1.42-2.12S373.69,450,373.64,450.23Z" style="fill: rgb(38, 50, 56); transform-origin: 371.645px 451.376px;" id="elouib5hvqkfh" class="animable"></path><path d="M378.21,452.15c.05.21-.88.56-1.61,1.46s-.94,1.85-1.16,1.84-.34-1.22.59-2.31S378.2,452,378.21,452.15Z" style="fill: rgb(38, 50, 56); transform-origin: 376.748px 453.769px;" id="el4xnb8xxa7wq" class="animable"></path><path d="M380.78,457.65c-.2,0-.49-1,.07-2.19s1.55-1.62,1.64-1.45-.53.8-1,1.77S381,457.63,380.78,457.65Z" style="fill: rgb(38, 50, 56); transform-origin: 381.512px 455.812px;" id="el504on03rs5q" class="animable"></path><path d="M372.36,81.85c1.13-2.8-.24-6.19-2.67-8A11.64,11.64,0,0,0,361,72.16a34.61,34.61,0,0,0-8.54,3,9.63,9.63,0,0,0-16.36,5.34,6.14,6.14,0,0,0-7.27,8.05l13.52,4.75,14.76,26a11.81,11.81,0,0,0,17.38-15.7,10.25,10.25,0,0,0,2.08-2.56,10.34,10.34,0,0,0,4.77-6.4C382.65,88.85,378.17,82.53,372.36,81.85Z" style="fill: rgb(38, 50, 56); transform-origin: 355.015px 97.029px;" id="elwz1b3wdhs59" class="animable"></path><path d="M363.41,136c-.84-4.23-1.42-7.13-1.41-7.1s8-3.1,7.42-14.23c-.28-5.54-2.39-14.27-4.35-21.35-1.76-6.38-7.71-13.41-14-11.38L332,91.24c-1.91.62-2.24,2.42-1.79,4.37l0,1,7.41,30.66,3.13,13.7a11.57,11.57,0,0,0,12.92,8.78h0A11.58,11.58,0,0,0,363.41,136Z" style="fill: rgb(255, 190, 157); transform-origin: 349.741px 115.727px;" id="el039rxtfr9b44" class="animable"></path><path d="M365,100.72a1.42,1.42,0,0,1-1,1.68,1.36,1.36,0,0,1-1.69-1,1.41,1.41,0,0,1,1-1.67A1.35,1.35,0,0,1,365,100.72Z" style="fill: rgb(38, 50, 56); transform-origin: 363.655px 101.063px;" id="elslsaak7cua" class="animable"></path><path d="M364.13,98.59c-.14.22-1.35-.33-2.83,0s-2.42,1.29-2.62,1.14,0-.43.41-.87a3.9,3.9,0,0,1,2.05-1.14,3.67,3.67,0,0,1,2.3.25C364,98.2,364.19,98.5,364.13,98.59Z" style="fill: rgb(38, 50, 56); transform-origin: 361.371px 98.6917px;" id="elq0hmzf7pt7" class="animable"></path><path d="M350.48,104a1.41,1.41,0,0,1-1,1.67,1.36,1.36,0,0,1-1.69-.94,1.42,1.42,0,0,1,1-1.68A1.36,1.36,0,0,1,350.48,104Z" style="fill: rgb(38, 50, 56); transform-origin: 349.135px 104.36px;" id="elcet05513zsm" class="animable"></path><path d="M349.75,102.12c-.13.22-1.35-.34-2.83,0s-2.42,1.28-2.62,1.14,0-.43.41-.88a3.93,3.93,0,0,1,2.05-1.13,3.75,3.75,0,0,1,2.3.24C349.59,101.73,349.82,102,349.75,102.12Z" style="fill: rgb(38, 50, 56); transform-origin: 346.992px 102.221px;" id="el3s6w2jacyzl" class="animable"></path><path d="M357.28,111.52a10.53,10.53,0,0,1,2.32-.94c.37-.12.72-.27.73-.54a2,2,0,0,0-.49-1.07l-1.73-2.66c-2.42-3.79-4.26-6.93-4.11-7s2.24,2.9,4.66,6.69l1.69,2.68a2.29,2.29,0,0,1,.51,1.45,1,1,0,0,1-.51.68,2.52,2.52,0,0,1-.62.23A9.18,9.18,0,0,1,357.28,111.52Z" style="fill: rgb(38, 50, 56); transform-origin: 357.426px 105.414px;" id="elbomguo8pgzo" class="animable"></path><path d="M362,128.9a28,28,0,0,1-15.24-.82s5.24,6.84,15.81,3.57Z" style="fill: rgb(235, 153, 110); transform-origin: 354.665px 130.308px;" id="el31tg72btos9" class="animable"></path><path d="M350,100c-.1.43-1.63.42-3.37.85s-3.12,1.08-3.4.74c-.12-.16.08-.58.61-1a5.74,5.74,0,0,1,2.44-1.21,5.87,5.87,0,0,1,2.71,0C349.7,99.51,350.07,99.8,350,100Z" style="fill: rgb(38, 50, 56); transform-origin: 346.602px 100.453px;" id="elwewktnlu1xh" class="animable"></path><path d="M363.56,93.87c-.24.4-1.52.3-3,.59s-2.65.79-3,.5c-.16-.15,0-.53.43-1a4.78,4.78,0,0,1,2.31-1.06,4.71,4.71,0,0,1,2.51.18C363.42,93.36,363.66,93.67,363.56,93.87Z" style="fill: rgb(38, 50, 56); transform-origin: 360.541px 93.9273px;" id="elvx4a4xkrzso" class="animable"></path><path d="M336.71,84.08a7.53,7.53,0,0,0,10.21,5.47c1.58-.64,3.22-1.84,4.82-1.26S354,91.15,355.53,92c2.25,1.26,5-.92,7.51-.7,2,.17,3.51,1.7,5.06,3s3.69,2.28,5.44,1.34a22.1,22.1,0,0,0-1.77-4.82,7.46,7.46,0,0,0-3.66-3.46c-.88-.35-1.83-.47-2.67-.9-1.81-.92-2.62-3-3.93-4.57a8.25,8.25,0,0,0-7-2.8c-2.16.22-4.21,1.31-6.39,1.22-1.61-.07-3.15-.79-4.76-.76-3.13,0-5.48,2.8-7.22,5.41" style="fill: rgb(38, 50, 56); transform-origin: 354.84px 87.5334px;" id="elv25nbly5clh" class="animable"></path><path d="M347.25,86.37c-1.44-.11-4.38-.41-5.35-1.43a8.44,8.44,0,0,0-8-2.64,7,7,0,0,0-5,6.66,10,10,0,0,0-7.3,7.17,11.62,11.62,0,0,0,2.5,10.51,20.82,20.82,0,0,1,1.64,2.37,16.94,16.94,0,0,0-1.78,2.7c-2.29,5.06,3.92,7,3.92,7,0,3.4,3.15,3.38,5.16,3.37s3.12,5.36,4.69,5.15l-1.59-16.57a2.06,2.06,0,0,0,.73.14c3.79.07,2.8-7.11,1.58-9a22.2,22.2,0,0,0,2.84-4.58,15.51,15.51,0,0,0,.14-7.66C342.7,89.4,347.87,86.41,347.25,86.37Z" style="fill: rgb(38, 50, 56); transform-origin: 334.27px 104.681px;" id="elz48bpvesm5" class="animable"></path><path d="M336.64,111.54a3.21,3.21,0,0,0-5.15-1.72c-1,.86-1.53,2.3-.93,4.71,1.62,6.44,7.75,3.49,7.71,3.31S337.34,114.2,336.64,111.54Z" style="fill: rgb(255, 190, 157); transform-origin: 334.289px 113.882px;" id="elshsymutq3on" class="animable"></path><path d="M335.69,115.89s-.09.11-.26.24a1.15,1.15,0,0,1-.83.23c-.74-.08-1.59-1-1.91-2.17a3.88,3.88,0,0,1-.09-1.68,1.35,1.35,0,0,1,.63-1.08.59.59,0,0,1,.74.15c.13.15.12.29.16.3s.11-.15,0-.4a.77.77,0,0,0-.35-.34.88.88,0,0,0-.66,0,1.65,1.65,0,0,0-.93,1.29,4,4,0,0,0,.07,1.9,3,3,0,0,0,2.33,2.37,1.26,1.26,0,0,0,1-.43C335.72,116.05,335.72,115.9,335.69,115.89Z" style="fill: rgb(235, 153, 110); transform-origin: 333.907px 113.888px;" id="elhdjs8nchuni" class="animable"></path><path d="M371.17,102.55s.59-.45,1.41-1.45a9.57,9.57,0,0,0,2-5,9.22,9.22,0,0,0-.36-3.7,7.94,7.94,0,0,0-2.29-3.56A9.42,9.42,0,0,0,362.75,87c-.3.1-.58.25-.86.37s-.53.3-.79.45l-.4.22v-.44a3.22,3.22,0,0,0-.81-2.1A5.15,5.15,0,0,0,358,84.22a6.83,6.83,0,0,0-4.29-.32c-2.76.63-5.1,1.89-7.31,2.15a7.06,7.06,0,0,1-5-1,3.89,3.89,0,0,1-1-1c-.16-.27-.24-.42-.22-.43a5.46,5.46,0,0,0,1.31,1.27,7,7,0,0,0,4.83.81,17,17,0,0,0,3.36-1,31.34,31.34,0,0,1,3.9-1.27,8.38,8.38,0,0,1,2.26-.23,6.87,6.87,0,0,1,2.33.54,5.64,5.64,0,0,1,2,1.44,3.81,3.81,0,0,1,.94,2.44l-.4-.22.83-.48c.31-.12.6-.28.92-.39a9.83,9.83,0,0,1,9.69,1.93,8.28,8.28,0,0,1,2.38,3.78,9.73,9.73,0,0,1-1.91,9,6.35,6.35,0,0,1-1.11,1A1.9,1.9,0,0,1,371.17,102.55Z" style="fill: rgb(69, 90, 100); transform-origin: 357.547px 92.8725px;" id="ela0yi7rr104q" class="animable"></path><path d="M369.87,79.94a7.83,7.83,0,0,0-2.08-.71,5.44,5.44,0,0,0-2.46.23,4.8,4.8,0,0,0-2.53,1.84l-.25.35-.15-.4a7.51,7.51,0,0,0-6.1-4.53,9.7,9.7,0,0,0-5.86,1.7,25.89,25.89,0,0,1-4.65,2.4,7.37,7.37,0,0,1-3.52.42,5.37,5.37,0,0,1-.93-.26c-.2-.09-.31-.14-.3-.16s.45.13,1.26.21a7.68,7.68,0,0,0,3.37-.55A28.83,28.83,0,0,0,350.2,78a15.51,15.51,0,0,1,2.8-1.37,7.68,7.68,0,0,1,3.36-.43,7.89,7.89,0,0,1,6.46,4.89l-.39,0a5.22,5.22,0,0,1,2.79-1.94,5.69,5.69,0,0,1,2.62-.13,4.68,4.68,0,0,1,1.56.6A2,2,0,0,1,369.87,79.94Z" style="fill: rgb(69, 90, 100); transform-origin: 355.455px 78.9077px;" id="elswbh934b5r" class="animable"></path><path d="M356.7,114.48A2.16,2.16,0,0,0,355,114a2.57,2.57,0,0,0-1.69,1.23.08.08,0,0,0,0,0s-.05.05-.06.08l0,0a1.28,1.28,0,0,0-.18.76,1.79,1.79,0,0,0,1,1.35,2.3,2.3,0,0,0,2.62-.38A1.87,1.87,0,0,0,356.7,114.48Z" style="fill: #FF1F00; transform-origin: 355.134px 115.823px;" id="el3l35t13js1q" class="animable"></path><path d="M357.2,117.59c-.08,0-.17-.3-.44-.71a3.12,3.12,0,0,0-3.25-1.48c-.49.07-.79.21-.82.14s.2-.31.74-.5a3,3,0,0,1,2.15.12,2.92,2.92,0,0,1,1.51,1.55C357.3,117.23,357.27,117.58,357.2,117.59Z" style="fill: rgb(38, 50, 56); transform-origin: 354.97px 116.243px;" id="elkbk5e8351e" class="animable"></path><path d="M336.79,118.83s.29.5-.09,1.26a2,2,0,0,1-1.06,1,2,2,0,0,1-1.77-.21,2,2,0,0,1-.95-1.5,2.1,2.1,0,0,1,.41-1.38c.52-.66,1.1-.68,1.1-.62s-.44.23-.79.83a1.76,1.76,0,0,0-.24,1.12,1.6,1.6,0,0,0,.75,1.11,1.65,1.65,0,0,0,1.33.2,1.87,1.87,0,0,0,.91-.7C336.78,119.32,336.71,118.83,336.79,118.83Z" style="fill: #FF1F00; transform-origin: 334.906px 119.282px;" id="eli37c393uf5a" class="animable"></path><path d="M333.42,118.44c.05,0,0,.34-.47.56a1.31,1.31,0,0,1-1.75-1.61,1.27,1.27,0,0,1,.53-.65c.41-.25.72-.15.71-.09s-.24.13-.49.38a1,1,0,0,0,.88,1.62C333.17,118.58,333.35,118.4,333.42,118.44Z" style="fill: #FF1F00; transform-origin: 332.286px 117.84px;" id="elpu3gh8gal0m" class="animable"></path><path d="M344.41,207.25s24.76,1.44,39.4,1.57c11.33.11,16.39-2.9,18.65-10.19,1.9-6.11-2.18-17.84-2.18-17.84-7.67,0-12.4,1.1-17.33,3.41l1.31,5.36L344.34,193Z" style="fill: rgb(255, 190, 157); transform-origin: 373.652px 194.806px;" id="elmojsw3ugo7o" class="animable"></path><path d="M392.58,195.28a19.92,19.92,0,0,0-3.73-3.71,19.6,19.6,0,0,0-4.82-2.12,3.49,3.49,0,0,1,1.59.14,10.58,10.58,0,0,1,3.52,1.55,10.45,10.45,0,0,1,2.73,2.72C392.43,194.68,392.64,195.25,392.58,195.28Z" style="fill: rgb(235, 153, 110); transform-origin: 388.31px 192.347px;" id="eld0ab5ypyh7h" class="animable"></path><path d="M335.35,184.16h0s-7.66,1.84-13.29,5.6l6,16.26c2,5.34,8.11,8,13,5.2,7.53-4.31,10.19-16.87,10.19-16.87l8.27-35.88-13.71-8.59-10.41,34.28" style="fill: rgb(255, 190, 157); transform-origin: 340.79px 181.115px;" id="el366zpdc43qj" class="animable"></path><path d="M345.76,149.88l.56-11.8-3.07-12c-.17-.66-.25-1.49.29-1.89a1.46,1.46,0,0,1,1.85.06c.83.86,4.83,11.35,4.83,11.35s6.07-3.64,7.15-3.82,2.43,3.09,2.52,3.34a20.32,20.32,0,0,1,0,2.2s3.75.11,4.09.62a13.23,13.23,0,0,1,.43,3.19s1.59.51,1.84,1.71.77,3.18,0,3.62-2.33,1.3-2.33,1.3-.63,6.12-.8,6.68-3.68,4-3.68,4Z" style="fill: rgb(255, 190, 157); transform-origin: 354.889px 141.164px;" id="el43fwl5x91jy" class="animable"></path><path d="M333,211.46s.37.22,1.15.47a7.94,7.94,0,0,0,3.53.28,9.85,9.85,0,0,0,5.12-2.36,23.55,23.55,0,0,0,4.76-6,26.05,26.05,0,0,0,1.85-4.13,43.83,43.83,0,0,0,1.29-4.79c.78-3.37,1.63-7,2.53-10.86,1.8-7.71,3.82-16.33,6-25.62l0-.07.05,0c.69-.68,1.38-1.37,2.07-2.09.34-.36.68-.72,1-1.09.16-.19.33-.38.46-.57a1.44,1.44,0,0,0,.17-.61c.27-2,.48-4.07.7-6.16v-.13l.12-.06,1.91-1.07c.14-.09.36-.19.45-.27a.57.57,0,0,0,.18-.33,3.6,3.6,0,0,0,0-1,15.17,15.17,0,0,0-.45-2.17,2.7,2.7,0,0,0-1.59-1.29l-.17-.06v-.17c0-.58-.06-1.18-.13-1.77a8.1,8.1,0,0,0-.13-.88,1.46,1.46,0,0,0-.12-.37c0-.07,0,0-.06-.06a1,1,0,0,0-.17-.07,17.91,17.91,0,0,0-3.66-.41h-.26v-.26c0-.62,0-1.31,0-2a2.1,2.1,0,0,0-.24-.67c-.1-.24-.22-.47-.34-.71a8.85,8.85,0,0,0-.82-1.32,2.19,2.19,0,0,0-.51-.5.48.48,0,0,0-.53-.06,11.74,11.74,0,0,0-1.41.65c-1.86,1-3.68,2-5.46,3.08l-.26.16-.11-.28c-.94-2.37-1.88-4.71-2.8-7-.46-1.15-.91-2.3-1.37-3.43a1.4,1.4,0,0,0-1.1-1,1.11,1.11,0,0,0-1.3.48,1.16,1.16,0,0,0-.15.71c0,.22.14.56.2.83.16.58.31,1.15.46,1.72.3,1.15.59,2.28.89,3.4q.88,3.38,1.73,6.6v.07q-.3,6.16-.57,11.8V150l-9.11,29.64-2.57,8.25c-.3.93-.53,1.66-.69,2.17s-.26.73-.26.73.05-.26.19-.75l.63-2.19c.58-1.93,1.41-4.72,2.46-8.28,2.16-7.16,5.23-17.38,8.94-29.7v.05q.26-5.62.53-11.8v.07c-.57-2.15-1.16-4.35-1.75-6.59l-.9-3.4c-.15-.57-.3-1.15-.46-1.72a8.81,8.81,0,0,1-.21-.91,1.66,1.66,0,0,1,.21-1,1.6,1.6,0,0,1,.81-.68,2.06,2.06,0,0,1,1.95.44,2,2,0,0,1,.54.86l1.37,3.43c.93,2.3,1.86,4.64,2.81,7l-.37-.13c1.79-1.06,3.59-2.12,5.49-3.11a14.39,14.39,0,0,1,1.48-.67,1,1,0,0,1,.5-.07,1.2,1.2,0,0,1,.48.18,2.86,2.86,0,0,1,.63.62,8.56,8.56,0,0,1,.87,1.4c.13.25.25.49.36.74a2.57,2.57,0,0,1,.28.85c0,.71,0,1.37,0,2l-.25-.27a17.84,17.84,0,0,1,3.82.44,1.74,1.74,0,0,1,.25.11.65.65,0,0,1,.26.26,2.17,2.17,0,0,1,.17.51c.06.32.1.62.14.93.06.61.1,1.21.13,1.81l-.18-.24a3.14,3.14,0,0,1,1.91,1.58,15.45,15.45,0,0,1,.48,2.32,3.54,3.54,0,0,1,0,1.21,1.05,1.05,0,0,1-.36.62,5.09,5.09,0,0,1-.51.3L364.08,148l.13-.19c-.23,2.09-.44,4.14-.72,6.17l-.06.39a.88.88,0,0,1-.19.43,5.15,5.15,0,0,1-.49.62c-.34.38-.68.75-1,1.11-.69.72-1.38,1.41-2.08,2.09l.07-.12c-2.2,9.28-4.24,17.9-6.07,25.61-.91,3.85-1.78,7.48-2.58,10.84a41.26,41.26,0,0,1-1.32,4.82,27.12,27.12,0,0,1-1.9,4.17A23.62,23.62,0,0,1,343,210a10,10,0,0,1-5.25,2.34,7.8,7.8,0,0,1-3.59-.36,6,6,0,0,1-.85-.39Z" style="fill: rgb(235, 153, 110); transform-origin: 349.951px 168.108px;" id="elo6fyodltmep" class="animable"></path><path d="M359.9,137.35c0,.07-.34.11-.87.13a10.05,10.05,0,0,0-2,.24,3.89,3.89,0,0,0-1.7.91c-.36.34-.52.63-.6.6s0-.39.33-.85a3.32,3.32,0,0,1,1.84-1.16,5.53,5.53,0,0,1,2.14-.1C359.58,137.19,359.9,137.28,359.9,137.35Z" style="fill: rgb(235, 153, 110); transform-origin: 357.301px 138.146px;" id="elx3yadtip3xl" class="animable"></path><path d="M357,137.46c-.13-.05-.14-.36,0-.69s.34-.56.47-.51.15.36,0,.69S357.1,137.51,357,137.46Z" style="fill: rgb(235, 153, 110); transform-origin: 357.237px 136.86px;" id="elzm4ev2qnic" class="animable"></path><path d="M364.58,141.09a9.26,9.26,0,0,1-3,.41,2,2,0,0,0-1.66.79c-.26.41-.17.75-.25.77s-.32-.33-.07-.93a1.57,1.57,0,0,1,.71-.79,3,3,0,0,1,1.2-.36A8.23,8.23,0,0,1,364.58,141.09Z" style="fill: rgb(235, 153, 110); transform-origin: 362.035px 141.973px;" id="el44qptuzpjy9" class="animable"></path><path d="M363.92,144.69c.14,0,.22.74.18,1.65s-.19,1.63-.33,1.63-.23-.75-.19-1.66S363.77,144.68,363.92,144.69Z" style="fill: rgb(235, 153, 110); transform-origin: 363.84px 146.33px;" id="elf2f8s8jdzou" class="animable"></path><path d="M368.07,171.62l.89-3.06a.84.84,0,0,1,1.4-.36l1.17,1.19.72-2.89a.84.84,0,0,1,1.57-.16l1.63,3.42Z" style="fill: rgb(255, 255, 255); transform-origin: 371.76px 168.743px;" id="elb9vgwohq8va" class="animable"></path><path d="M375.47,171.07a13.5,13.5,0,0,1-3.53,1.14,13.07,13.07,0,0,1-3.66.64,26.68,26.68,0,0,1,7.19-1.78Z" style="fill: rgb(255, 255, 255); transform-origin: 371.875px 171.96px;" id="eld46o3449ron" class="animable"></path><path d="M316,154s-.37.38-.89,1.19a10.06,10.06,0,0,0-1.35,3.77,26.74,26.74,0,0,0-.18,6c.11,2.27.29,4.75.57,7.35a128.79,128.79,0,0,0,2.11,13.22c.35,1.68.67,3,.89,4,.1.42.19.77.26,1.07s.08.38.08.38-.05-.12-.12-.36-.18-.66-.29-1.07c-.25-.93-.59-2.27-1-3.95a118.68,118.68,0,0,1-2.17-13.23c-.28-2.6-.45-5.09-.55-7.36a26.81,26.81,0,0,1,.22-6,10,10,0,0,1,1.44-3.8A5.8,5.8,0,0,1,316,154Z" style="fill: rgb(255, 255, 255); transform-origin: 315.387px 172.49px;" id="elzzuerg8upbe" class="animable"></path><path d="M337.05,140.38l-.23.12-.66.32c-.57.27-1.4.67-2.39,1.22a87.84,87.84,0,0,0-7.51,4.7c-2.86,2-5.39,3.82-7.24,5.14l-2.19,1.55-.61.41a1.22,1.22,0,0,1-.22.14.81.81,0,0,1,.2-.17l.58-.44,2.15-1.61c1.83-1.35,4.35-3.23,7.21-5.19a76.06,76.06,0,0,1,7.56-4.66c1-.53,1.84-.91,2.43-1.16l.67-.28C337,140.4,337,140.37,337.05,140.38Z" style="fill: rgb(255, 255, 255); transform-origin: 326.525px 147.179px;" id="el4qze17ezn3u" class="animable"></path><path d="M384.74,146.89a.73.73,0,0,1-.17-.13l-.45-.39a18.68,18.68,0,0,0-1.75-1.31,36.22,36.22,0,0,0-6.43-3.25,64.68,64.68,0,0,0-6.85-2.28c-.9-.25-1.62-.43-2.13-.55l-.57-.15a.8.8,0,0,1-.2-.07l.21,0,.58.11c.51.1,1.24.26,2.14.49a55.55,55.55,0,0,1,6.9,2.23,32.88,32.88,0,0,1,6.43,3.32A12.88,12.88,0,0,1,384.74,146.89Z" style="fill: rgb(255, 255, 255); transform-origin: 375.465px 142.825px;" id="elw3ux73yh95q" class="animable"></path><path d="M337.33,223.22a1.41,1.41,0,0,1-.39-.13,7,7,0,0,1-1-.54,4.78,4.78,0,0,1-2.18-2.94,5.75,5.75,0,0,1,.39-3.66,4.81,4.81,0,0,1,.58-1c.16-.21.27-.31.28-.3a11.33,11.33,0,0,0-.73,1.33,5.93,5.93,0,0,0-.31,3.55,4.85,4.85,0,0,0,2,2.87C336.8,223,337.35,223.18,337.33,223.22Z" style="fill: rgb(255, 255, 255); transform-origin: 335.476px 218.935px;" id="elpkb84taw61r" class="animable"></path><path d="M334.15,212.39a5,5,0,0,1,.47,1.26,4.62,4.62,0,0,1,.28,1.31,4.11,4.11,0,0,1-.48-1.25A4,4,0,0,1,334.15,212.39Z" style="fill: rgb(255, 255, 255); transform-origin: 334.525px 213.675px;" id="el9iv06mpwvb" class="animable"></path><path d="M347.67,436.6l30.5-.15L377.62,331l-.29-107.27L336,223.2l-7.43,14a50.28,50.28,0,0,0-5.71,18.14C322.36,260.2,326,276,327.26,280l11.37,36.06Z" style="fill: rgb(38, 50, 56); transform-origin: 350.492px 329.9px;" id="el932qu82hxlu" class="animable"></path><path d="M386.28,223.86l33.52,91.37a42.14,42.14,0,0,1-4.13,35.7l-38.92,76-21.88-27.38,32.56-68L358.73,285l4.83-61,13.52-.22Z" style="fill: rgb(38, 50, 56); transform-origin: 388.44px 325.355px;" id="elx2xmsxojuho" class="animable"></path><path d="M374.55,254.47s0,.16,0,.47.05.79.09,1.38c.07,1.23.16,3,.28,5.29.23,4.63.55,11.28,1,19.49s.83,18,1.33,28.9c.24,5.44.5,11.15.76,17.07.19,3,.11,6,.14,9s0,6.16,0,9.3c0,25.13.08,47.88.11,64.37,0,8.22,0,14.88,0,19.51,0,2.29,0,4.07,0,5.31,0,.58,0,1,0,1.38s0,.47,0,.47,0-.16,0-.47l0-1.38c0-1.24,0-3-.06-5.31,0-4.63-.08-11.28-.14-19.5-.07-16.49-.16-39.24-.26-64.37q0-4.71,0-9.3c0-3.06.06-6.08-.13-9-.25-5.91-.5-11.62-.73-17.06-.46-10.88-.88-20.67-1.22-28.91s-.59-14.86-.78-19.49c-.08-2.28-.14-4.06-.18-5.3,0-.59,0-1,0-1.38S374.55,254.47,374.55,254.47Z" style="fill: rgb(69, 90, 100); transform-origin: 376.405px 345.44px;" id="elun6rumknwjo" class="animable"></path><path d="M373.78,225.66a3.62,3.62,0,0,1,.21,1c.11.64.23,1.57.37,2.73.26,2.31.54,5.52.7,9.07s.17,6.77.12,9.1c0,1.16-.07,2.11-.12,2.76a3.38,3.38,0,0,1-.12,1,28.56,28.56,0,0,1-.13-3.76c0-2.33-.11-5.53-.27-9.08s-.38-6.74-.55-9A33.71,33.71,0,0,1,373.78,225.66Z" style="fill: rgb(69, 90, 100); transform-origin: 374.493px 238.49px;" id="elwmmqka2e" class="animable"></path><path d="M367.06,227.72c.05.07-.52.33-.68,1.14a1.31,1.31,0,0,0,.39,1.22,1.41,1.41,0,0,0,1.5.27,1.44,1.44,0,0,0,.78-1.31,1.31,1.31,0,0,0-.67-1.09,2.43,2.43,0,0,0-1.31-.23s.1-.13.36-.21a1.7,1.7,0,0,1,1.12.11,1.63,1.63,0,0,1,1,1.39,1.79,1.79,0,0,1-3.08,1.42,1.64,1.64,0,0,1-.41-1.65,1.69,1.69,0,0,1,.64-.93C366.9,227.71,367.05,227.69,367.06,227.72Z" style="fill: rgb(69, 90, 100); transform-origin: 367.773px 229.226px;" id="el4i0cttpnuvd" class="animable"></path><path d="M351.06,225.91a3,3,0,0,1,.27,1,9.46,9.46,0,0,1,.09,2.72,11.11,11.11,0,0,1-1.15,3.87,10.25,10.25,0,0,1-7.82,5.61,10.84,10.84,0,0,1-4-.15,9.44,9.44,0,0,1-2.54-.95,3.17,3.17,0,0,1-.82-.56,18.14,18.14,0,0,0,3.44,1.15,10.51,10.51,0,0,0,12.57-9A17.4,17.4,0,0,0,351.06,225.91Z" style="fill: rgb(69, 90, 100); transform-origin: 343.284px 232.569px;" id="elmcm6ebualhh" class="animable"></path><path d="M390.3,234.67a4.2,4.2,0,0,1-1.93-.23,8.91,8.91,0,0,1-3.93-2.52,8.79,8.79,0,0,1-2.13-4.16,4,4,0,0,1,0-1.93c.09,0,.1.73.4,1.85a9.67,9.67,0,0,0,5.82,6.41C389.57,234.5,390.31,234.57,390.3,234.67Z" style="fill: rgb(69, 90, 100); transform-origin: 386.246px 230.264px;" id="el8gwhzjgzaf2" class="animable"></path><path d="M402.21,333.17a6.38,6.38,0,0,1-1.77,1.41,8.28,8.28,0,0,1-2.27,1,5.46,5.46,0,0,1-3.07-.08,8.94,8.94,0,0,1-4.28-3.4,8.22,8.22,0,0,1-1.17-1.92,11.62,11.62,0,0,1,1.46,1.69,9.48,9.48,0,0,0,4.14,3.13,6.4,6.4,0,0,0,5-.73A19.6,19.6,0,0,1,402.21,333.17Z" style="fill: rgb(69, 90, 100); transform-origin: 395.93px 332.971px;" id="el7icfafevgt4" class="animable"></path><path d="M394.57,339a25.3,25.3,0,0,1-3.15-4,26,26,0,0,1-2.74-4.29,24.45,24.45,0,0,1,3.16,4A23.9,23.9,0,0,1,394.57,339Z" style="fill: rgb(69, 90, 100); transform-origin: 391.625px 334.855px;" id="elh1pck1b62ml" class="animable"></path><path d="M343.33,258c-.14.05-.49-.52-.8-1.29s-.44-1.42-.31-1.48.49.52.79,1.29S343.46,258,343.33,258Z" style="fill: rgb(250, 250, 250); transform-origin: 342.773px 256.614px;" id="el2h6y1rmolaa" class="animable"></path><path d="M362.69,260.78c-.15,0-.26-.49-.26-1.1s.11-1.11.26-1.11.26.5.26,1.11S362.83,260.78,362.69,260.78Z" style="fill: rgb(250, 250, 250); transform-origin: 362.69px 259.675px;" id="elo0l6qu6yse" class="animable"></path><path d="M354.73,271.3c-.14,0-.3-.6-.35-1.37s0-1.39.16-1.4.31.6.36,1.37S354.87,271.29,354.73,271.3Z" style="fill: rgb(250, 250, 250); transform-origin: 354.638px 269.915px;" id="eli3prvml0aej" class="animable"></path><path d="M340.19,279c-.12.09-.53-.28-1.07-.66s-1-.67-1-.81.66-.06,1.27.38S340.31,279,340.19,279Z" style="fill: rgb(250, 250, 250); transform-origin: 339.168px 278.24px;" id="el55on1594n8" class="animable"></path><path d="M365.82,288.81c-.12-.08,0-.51.34-1s.65-.77.77-.69,0,.52-.34,1S365.94,288.89,365.82,288.81Z" style="fill: rgb(250, 250, 250); transform-origin: 366.375px 287.965px;" id="el9v4f9pu7kyn" class="animable"></path><path d="M350,291.58c-.14,0-.26-.83-.26-1.84s.12-1.85.26-1.85.26.83.26,1.85S350.11,291.58,350,291.58Z" style="fill: rgb(250, 250, 250); transform-origin: 350px 289.735px;" id="el3wvmmctv539" class="animable"></path><path d="M344.82,302.8c-.08.11-.6-.12-1.16-.53s-1-.83-.87-.95.61.12,1.17.53S344.91,302.68,344.82,302.8Z" style="fill: rgb(250, 250, 250); transform-origin: 343.8px 302.058px;" id="eluvutjbgg8q" class="animable"></path><path d="M360.84,306.7c.06.13-.26.4-.72.61s-.88.26-.94.13.27-.4.73-.61S360.79,306.57,360.84,306.7Z" style="fill: rgb(250, 250, 250); transform-origin: 360.01px 307.07px;" id="elxzk3jr7tnbb" class="animable"></path><path d="M350,325c-.12.06-.64-.71-1.15-1.73s-.82-1.9-.69-2,.65.71,1.15,1.73S350.09,324.89,350,325Z" style="fill: rgb(250, 250, 250); transform-origin: 349.074px 323.132px;" id="eloe3tuwzp0dc" class="animable"></path><path d="M367.67,323.3c-.13-.07.1-.74.5-1.51s.85-1.33,1-1.26-.1.74-.51,1.51S367.79,323.37,367.67,323.3Z" style="fill: rgb(250, 250, 250); transform-origin: 368.424px 321.915px;" id="elokmloawcj6" class="animable"></path><path d="M359.92,338.79c-.15,0-.13-.81-.29-1.75s-.4-1.69-.26-1.76.62.64.78,1.68S360.06,338.82,359.92,338.79Z" style="fill: rgb(250, 250, 250); transform-origin: 359.765px 337.033px;" id="eltwjxli8hzc8" class="animable"></path><path d="M351.62,347.64c-.1.1-.6-.28-1.11-.84s-.84-1.09-.73-1.19.6.28,1.11.84S351.73,347.54,351.62,347.64Z" style="fill: rgb(250, 250, 250); transform-origin: 350.7px 346.625px;" id="elbsri4elsrlv" class="animable"></path><path d="M371.76,351c-.1-.1.27-.64.83-1.21s1.08-.94,1.19-.84-.27.65-.82,1.21S371.87,351.1,371.76,351Z" style="fill: rgb(250, 250, 250); transform-origin: 372.771px 349.975px;" id="eljgmjc2gl8se" class="animable"></path><path d="M360.18,364.25c-.14,0-.14-.79,0-1.71s.36-1.64.51-1.62.14.78,0,1.7S360.32,364.27,360.18,364.25Z" style="fill: rgb(250, 250, 250); transform-origin: 360.437px 362.585px;" id="elg29esmpdkmd" class="animable"></path><path d="M352.39,370.68c-.13.07-.57-.45-1-1.16s-.65-1.34-.53-1.41.56.44,1,1.15S352.51,370.6,352.39,370.68Z" style="fill: rgb(250, 250, 250); transform-origin: 351.625px 369.395px;" id="el2ba4ps7bqy6" class="animable"></path><path d="M371.16,378.79c.09.12-.42.63-1.14,1.14s-1.35.83-1.44.71.43-.63,1.14-1.14S371.08,378.68,371.16,378.79Z" style="fill: rgb(250, 250, 250); transform-origin: 369.87px 379.717px;" id="el0arft1iwbbpr" class="animable"></path><path d="M355.52,389.32c-.14-.05,0-.85.13-1.85s.05-1.82.2-1.84.41.82.31,1.89S355.65,389.38,355.52,389.32Z" style="fill: rgb(250, 250, 250); transform-origin: 355.822px 387.476px;" id="elbc10h85a8aa" class="animable"></path><path d="M361.77,404.44c-.12.09-.54-.25-.95-.76s-.64-1-.53-1.09.53.25.94.76S361.88,404.35,361.77,404.44Z" style="fill: rgb(250, 250, 250); transform-origin: 361.03px 403.515px;" id="elk2lblssi80d" class="animable"></path><path d="M354.94,414.58c-.12.08-.67-.51-1.23-1.33s-.91-1.54-.8-1.62.67.51,1.23,1.33S355.06,414.5,354.94,414.58Z" style="fill: rgb(250, 250, 250); transform-origin: 353.926px 413.105px;" id="elnyl75t8uf3e" class="animable"></path><path d="M373.75,401.85c-.13-.05-.12-.42,0-.82s.39-.7.53-.65.12.42,0,.83S373.89,401.91,373.75,401.85Z" style="fill: rgb(250, 250, 250); transform-origin: 374.017px 401.116px;" id="elms4hawzzlwd" class="animable"></path><path d="M365.45,426c-.13-.07.12-.78.32-1.67s.27-1.64.42-1.65.3.8.09,1.76S365.57,426.08,365.45,426Z" style="fill: rgb(250, 250, 250); transform-origin: 365.899px 424.343px;" id="elh4jzq4ltmds" class="animable"></path><path d="M370.85,271.46c-.13.06-.45-.34-.71-.9s-.37-1.06-.24-1.12.45.34.71.9S371,271.4,370.85,271.46Z" style="fill: rgb(250, 250, 250); transform-origin: 370.379px 270.45px;" id="elnpj3bfkbwr" class="animable"></path><path d="M357,240.32c.08.12-.62.68-1.37,1.48s-1.26,1.54-1.39,1.47.21-1,1-1.82S356.9,240.19,357,240.32Z" style="fill: rgb(250, 250, 250); transform-origin: 355.61px 241.786px;" id="elcfe2vda3kvs" class="animable"></path><path d="M369.33,240c-.15,0-.38-.57-.73-1.25s-.67-1.24-.56-1.34.65.34,1,1.1S369.46,239.92,369.33,240Z" style="fill: rgb(250, 250, 250); transform-origin: 368.704px 238.698px;" id="elnwf5dd3lin" class="animable"></path><path d="M330.83,250.11c-.13-.06,0-.72.31-1.48s.65-1.35.79-1.29,0,.71-.31,1.48S331,250.16,330.83,250.11Z" style="fill: rgb(250, 250, 250); transform-origin: 331.382px 248.724px;" id="el4skj0l0xixm" class="animable"></path><path d="M332.08,265.21c-.1.11-.67-.21-1.28-.72s-1-1-.94-1.12.67.21,1.28.72S332.17,265.1,332.08,265.21Z" style="fill: rgb(250, 250, 250); transform-origin: 330.973px 264.288px;" id="eln4kaf327dm8" class="animable"></path><path d="M357.34,228.33c-.13,0-.41-.32-.61-.83s-.26-1-.13-1,.41.32.61.83S357.47,228.28,357.34,228.33Z" style="fill: rgb(250, 250, 250); transform-origin: 356.97px 227.415px;" id="el8igipejv0j3" class="animable"></path><path d="M381.53,235.71c-.14,0-.13-.63,0-1.34s.39-1.27.53-1.24.13.64,0,1.35S381.67,235.74,381.53,235.71Z" style="fill: rgb(250, 250, 250); transform-origin: 381.795px 234.42px;" id="elfjx08lk4up5" class="animable"></path><path d="M387.21,247.14c-.13-.06.05-.8.41-1.67s.75-1.52.88-1.47,0,.8-.4,1.67S387.35,247.19,387.21,247.14Z" style="fill: rgb(250, 250, 250); transform-origin: 387.858px 245.57px;" id="el4pne7nftr6" class="animable"></path><path d="M383.16,256.36c-.13.06-.61-.63-1.07-1.54s-.72-1.72-.59-1.78.6.63,1.06,1.54S383.29,256.29,383.16,256.36Z" style="fill: rgb(250, 250, 250); transform-origin: 382.33px 254.7px;" id="elenldnqclfu" class="animable"></path><path d="M391.82,265.58c-.13-.05,0-.63.22-1.29s.57-1.16.71-1.11,0,.63-.22,1.29S392,265.63,391.82,265.58Z" style="fill: rgb(250, 250, 250); transform-origin: 392.287px 264.38px;" id="elgc0jd6nhcmr" class="animable"></path><path d="M384.08,274.61c-.12.08-.43-.19-.68-.59s-.37-.8-.24-.88.42.19.68.6S384.2,274.54,384.08,274.61Z" style="fill: rgb(250, 250, 250); transform-origin: 383.619px 273.875px;" id="elk7kf7yl844s" class="animable"></path><path d="M385.73,293.25c-.1.09-.73-.4-1.39-1.12s-1.11-1.37-1-1.47.73.4,1.39,1.12S385.84,293.15,385.73,293.25Z" style="fill: rgb(250, 250, 250); transform-origin: 384.535px 291.954px;" id="elabctk7pj0ar" class="animable"></path><path d="M395.88,282.54c-.11.09-.66-.41-1.22-1.13s-.92-1.36-.81-1.45.66.42,1.22,1.13S396,282.46,395.88,282.54Z" style="fill: rgb(250, 250, 250); transform-origin: 394.866px 281.25px;" id="elnjpo7akl2xj" class="animable"></path><path d="M401.45,297.31c-.13-.06.1-.81.51-1.67s.84-1.52,1-1.46-.09.82-.5,1.68S401.58,297.38,401.45,297.31Z" style="fill: rgb(250, 250, 250); transform-origin: 402.211px 295.746px;" id="elwkk6rtrpizc" class="animable"></path><path d="M389.61,309.47c-.13.07-.59-.48-1.23-1.07s-1.23-1-1.17-1.15.82.12,1.52.77S389.73,309.4,389.61,309.47Z" style="fill: rgb(250, 250, 250); transform-origin: 388.421px 308.343px;" id="eldsm2xvsd007" class="animable"></path><path d="M390.35,322c0,.14-.5.26-1.11.26s-1.1-.12-1.1-.26.49-.26,1.1-.26S390.35,321.86,390.35,322Z" style="fill: rgb(250, 250, 250); transform-origin: 389.245px 322px;" id="eld8nd3pfxxt" class="animable"></path><path d="M402.52,318.5c-.13-.07.13-.7.32-1.48s.27-1.46.42-1.47.31.72.09,1.59S402.63,318.58,402.52,318.5Z" style="fill: rgb(250, 250, 250); transform-origin: 402.972px 317.029px;" id="elc6cnu1hzp67" class="animable"></path><path d="M414.61,322.71c-.13.05-.5-.66-.82-1.57s-.47-1.69-.34-1.73.51.65.83,1.56S414.75,322.66,414.61,322.71Z" style="fill: rgb(250, 250, 250); transform-origin: 414.033px 321.06px;" id="el2t9814skiou" class="animable"></path><path d="M412.68,339.91c-.12-.07.19-.91.69-1.88s1-1.7,1.15-1.63-.18.91-.69,1.87S412.81,340,412.68,339.91Z" style="fill: rgb(250, 250, 250); transform-origin: 413.605px 338.156px;" id="elrsz99k73qbq" class="animable"></path><path d="M401.65,350c-.13.05-.54-.64-.92-1.55s-.57-1.69-.43-1.75.54.64.91,1.55S401.78,350,401.65,350Z" style="fill: rgb(250, 250, 250); transform-origin: 400.972px 348.349px;" id="elfhmu258thf9" class="animable"></path><path d="M389.43,353.91c0,.14-.42.26-.93.26s-.92-.12-.92-.26.42-.26.92-.26S389.43,353.77,389.43,353.91Z" style="fill: rgb(250, 250, 250); transform-origin: 388.505px 353.91px;" id="elieo42q367ej" class="animable"></path><path d="M396.43,370c-.13,0-.41-.55-.62-1.31s-.25-1.42-.11-1.45.41.55.62,1.31S396.57,369.92,396.43,370Z" style="fill: rgb(250, 250, 250); transform-origin: 396.065px 368.619px;" id="el9o804yitxvk" class="animable"></path><path d="M387.58,364.6c-.12-.07,0-.54.33-1.05s.66-.86.78-.79,0,.55-.33,1.06S387.71,364.68,387.58,364.6Z" style="fill: rgb(250, 250, 250); transform-origin: 388.135px 363.681px;" id="elgzf29yrm38a" class="animable"></path><path d="M387.4,382.31c-.14,0-.34-.67-.44-1.54s-.07-1.58.07-1.6.34.67.44,1.54S387.54,382.29,387.4,382.31Z" style="fill: rgb(250, 250, 250); transform-origin: 387.215px 380.74px;" id="el9jx20jcxti5" class="animable"></path></g><defs>     <filter id="active" height="200%">         <feMorphology in="SourceAlpha" result="DILATED" operator="dilate" radius="2"></feMorphology>                <feFlood flood-color="#32DFEC" flood-opacity="1" result="PINK"></feFlood>        <feComposite in="PINK" in2="DILATED" operator="in" result="OUTLINE"></feComposite>        <feMerge>            <feMergeNode in="OUTLINE"></feMergeNode>            <feMergeNode in="SourceGraphic"></feMergeNode>        </feMerge>    </filter>    <filter id="hover" height="200%">        <feMorphology in="SourceAlpha" result="DILATED" operator="dilate" radius="2"></feMorphology>                <feFlood flood-color="#ff0000" flood-opacity="0.5" result="PINK"></feFlood>        <feComposite in="PINK" in2="DILATED" operator="in" result="OUTLINE"></feComposite>        <feMerge>            <feMergeNode in="OUTLINE"></feMergeNode>            <feMergeNode in="SourceGraphic"></feMergeNode>        </feMerge>            <feColorMatrix type="matrix" values="0   0   0   0   0                0   1   0   0   0                0   0   0   0   0                0   0   0   1   0 "></feColorMatrix>    </filter></defs></svg>